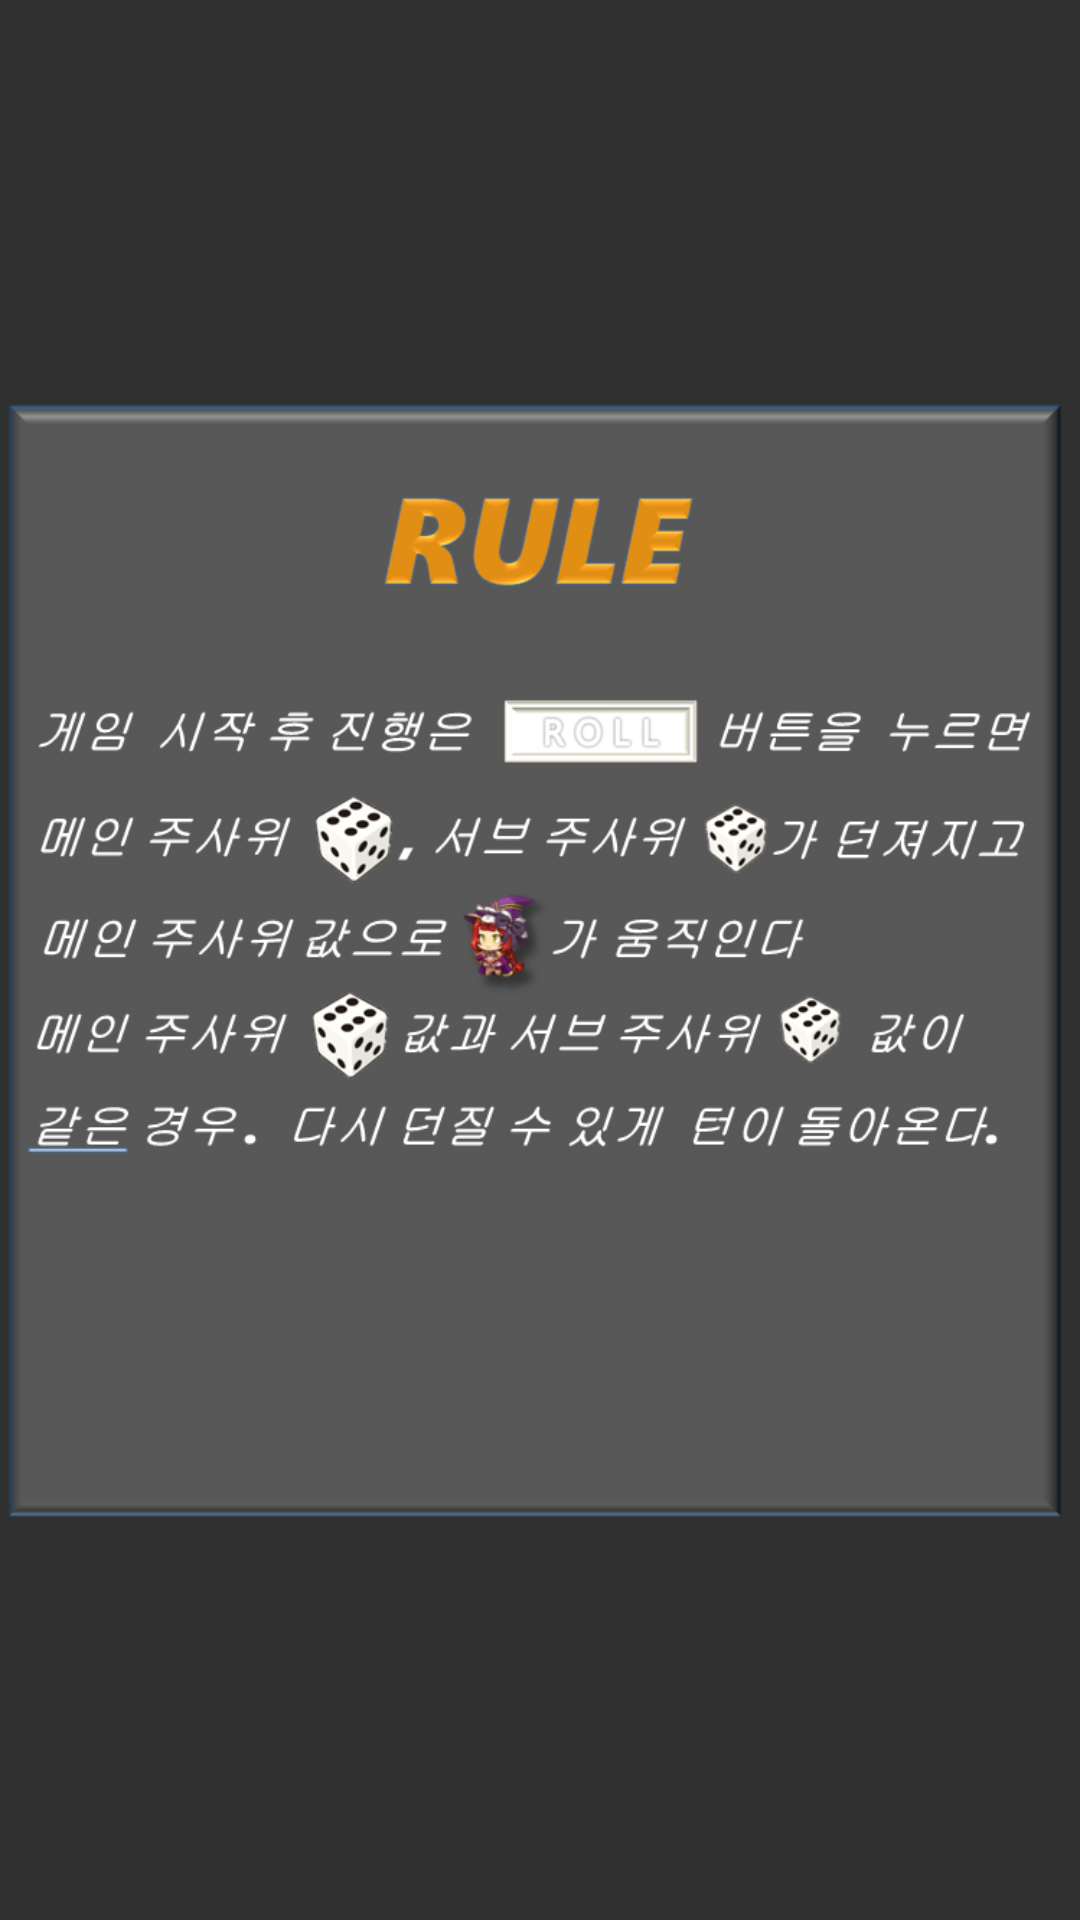

Produce the Android XML layout that renders to this screen, including the resource entries it uses.
<!-- AndroidManifest.xml: application theme Theme.AppCompat.NoActionBar -->
<!-- res/layout/frame_3.xml -->
<?xml version="1.0" encoding="utf-8"?>
<LinearLayout xmlns:android="http://schemas.android.com/apk/res/android"
    xmlns:app="http://schemas.android.com/apk/res-auto"
    android:layout_width="match_parent"
    android:layout_height="match_parent">

    <ImageView
        android:id="@+id/imageView43"
        android:layout_width="wrap_content"
        android:layout_height="wrap_content"
        android:layout_weight="1"
        app:srcCompat="@drawable/rule" />

</LinearLayout>
<!-- resources referenced by this layout -->
<resources>
  <!-- drawable rule: png bitmap (drawable, 68135 bytes) -->
</resources>
